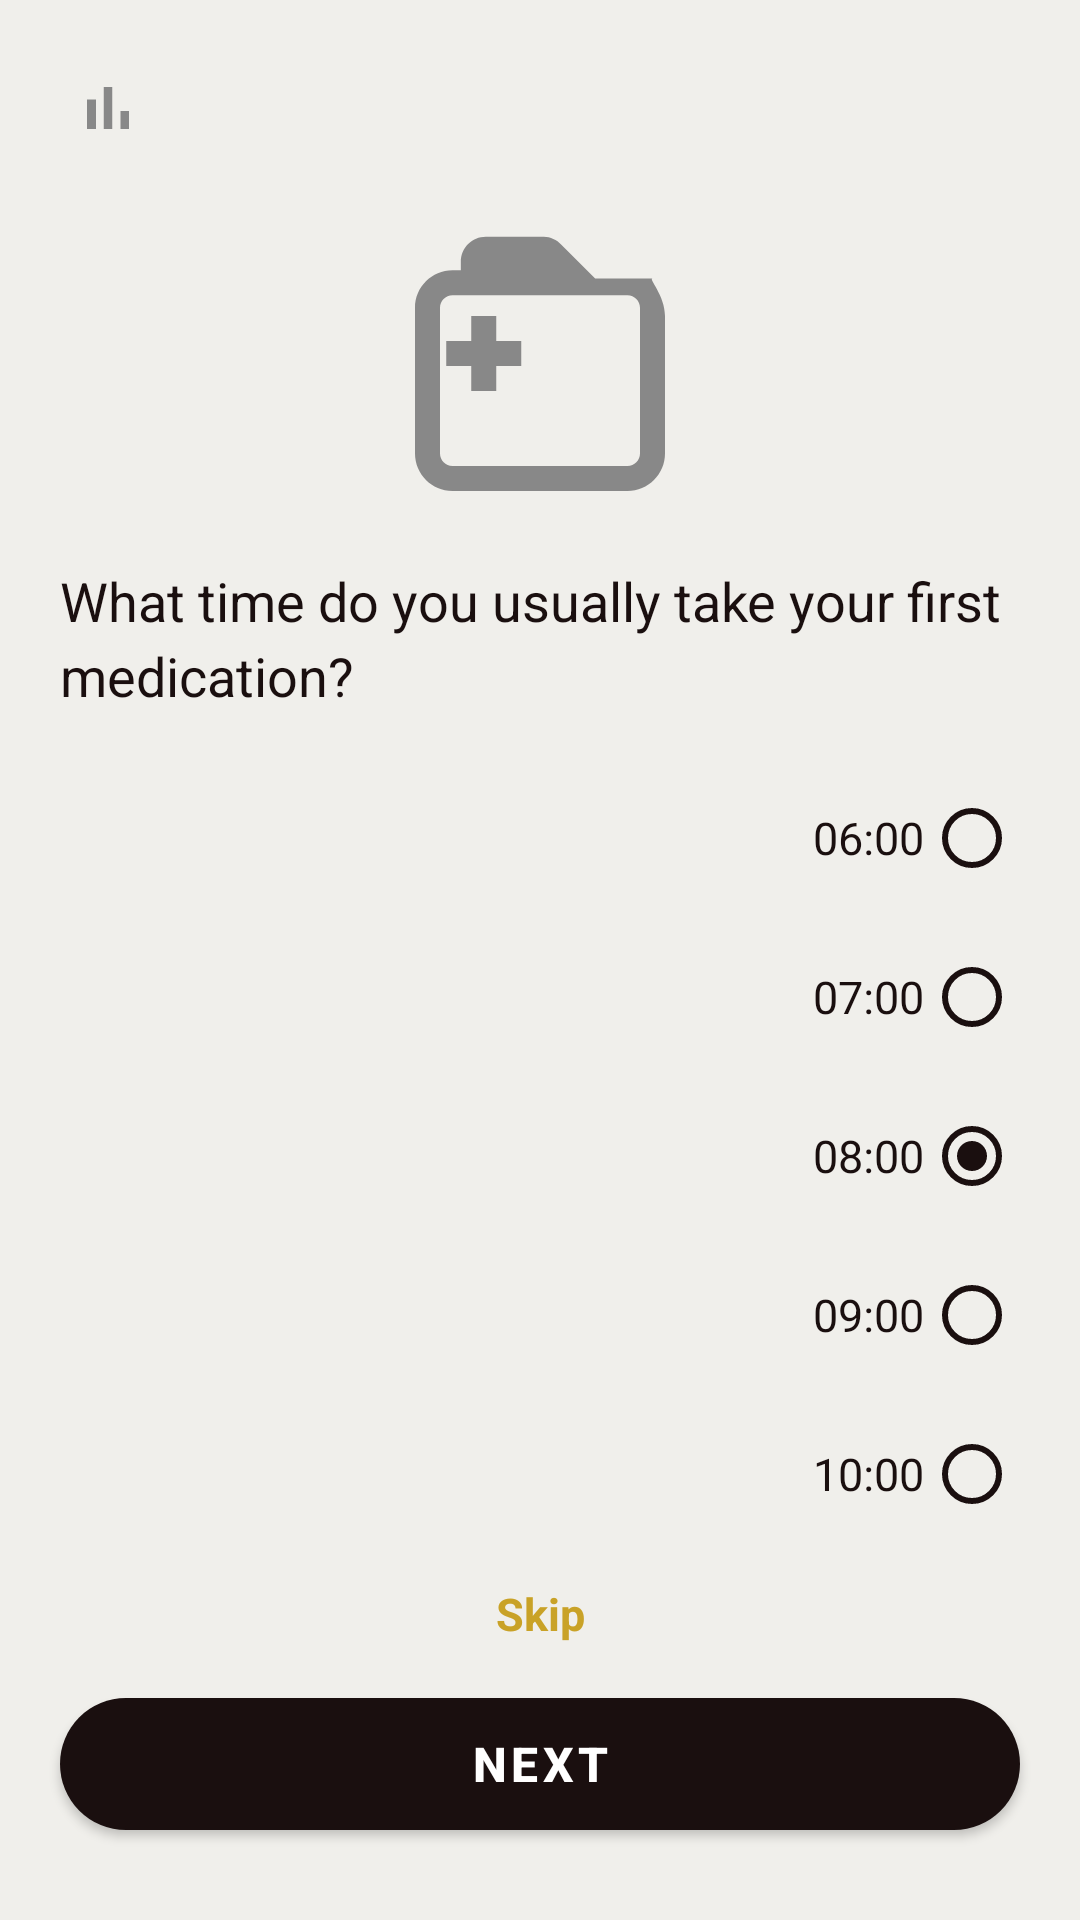

Android layout source for this screen:
<!-- AndroidManifest.xml: application theme Theme.MyApplication1 -->
<!-- res/layout/activity_medication_time.xml -->
<?xml version="1.0" encoding="utf-8"?>
<androidx.constraintlayout.widget.ConstraintLayout
    xmlns:android="http://schemas.android.com/apk/res/android"
    xmlns:app="http://schemas.android.com/apk/res-auto"
    android:layout_width="match_parent"
    android:layout_height="match_parent"
    android:background="#F0EFEB">

    
    <ImageButton
        android:id="@+id/btnBack"
        android:layout_width="40dp"
        android:layout_height="40dp"
        android:src="@drawable/ic_progress"
        android:background="@drawable/bg_circle_white"
        android:padding="8dp"
        android:layout_marginTop="16dp"
        android:layout_marginStart="16dp"
        app:layout_constraintTop_toTopOf="parent"
        app:layout_constraintStart_toStartOf="parent"/>

    
    <ImageView
        android:id="@+id/imgMedicine"
        android:layout_width="100dp"
        android:layout_height="100dp"
        android:src="@drawable/ic_medicine"
        android:layout_marginTop="16dp"
        app:layout_constraintTop_toBottomOf="@id/btnBack"
        app:layout_constraintStart_toStartOf="parent"
        app:layout_constraintEnd_toEndOf="parent"/>

    
    <TextView
        android:id="@+id/tvQuestion"
        android:layout_width="0dp"
        android:layout_height="wrap_content"
        android:text="What time do you usually take your first medication?"
        android:textSize="18sp"
        android:textColor="#1A0F0F"
        android:lineSpacingExtra="4dp"
        android:layout_marginTop="16dp"
        android:layout_marginStart="20dp"
        android:layout_marginEnd="20dp"
        app:layout_constraintTop_toBottomOf="@id/imgMedicine"
        app:layout_constraintStart_toStartOf="parent"
        app:layout_constraintEnd_toEndOf="parent"/>

    
    <androidx.core.widget.NestedScrollView
        android:id="@+id/scrollView"
        android:layout_width="0dp"
        android:layout_height="0dp"
        android:layout_marginTop="16dp"
        android:layout_marginBottom="8dp"
        app:layout_constraintTop_toBottomOf="@id/tvQuestion"
        app:layout_constraintBottom_toTopOf="@id/tvSkip"
        app:layout_constraintStart_toStartOf="parent"
        app:layout_constraintEnd_toEndOf="parent">

        <RadioGroup
            android:id="@+id/radioGroup"
            android:layout_width="match_parent"
            android:layout_height="wrap_content"
            android:orientation="vertical"
            android:paddingStart="20dp"
            android:paddingEnd="20dp">

            
            <RadioButton
                android:id="@+id/radio0600"
                android:layout_width="match_parent"
                android:layout_height="52dp"
                android:text="06:00"
                android:textSize="15sp"
                android:textColor="#1A0F0F"
                android:buttonTint="#1A0F0F"
                android:gravity="center_vertical"
                android:layoutDirection="rtl"
                android:paddingEnd="4dp"
                android:background="@drawable/bg_radio_item"/>

            
            <RadioButton
                android:id="@+id/radio0700"
                android:layout_width="match_parent"
                android:layout_height="52dp"
                android:text="07:00"
                android:textSize="15sp"
                android:textColor="#1A0F0F"
                android:buttonTint="#1A0F0F"
                android:gravity="center_vertical"
                android:layoutDirection="rtl"
                android:paddingEnd="4dp"
                android:layout_marginTop="1dp"
                android:background="@drawable/bg_radio_item"/>

            
            <RadioButton
                android:id="@+id/radio0800"
                android:layout_width="match_parent"
                android:layout_height="52dp"
                android:text="08:00"
                android:textSize="15sp"
                android:textColor="#1A0F0F"
                android:buttonTint="#1A0F0F"
                android:gravity="center_vertical"
                android:layoutDirection="rtl"
                android:paddingEnd="4dp"
                android:layout_marginTop="1dp"
                android:checked="true"
                android:background="@drawable/bg_radio_item"/>

            
            <RadioButton
                android:id="@+id/radio0900"
                android:layout_width="match_parent"
                android:layout_height="52dp"
                android:text="09:00"
                android:textSize="15sp"
                android:textColor="#1A0F0F"
                android:buttonTint="#1A0F0F"
                android:gravity="center_vertical"
                android:layoutDirection="rtl"
                android:paddingEnd="4dp"
                android:layout_marginTop="1dp"
                android:background="@drawable/bg_radio_item"/>

            
            <RadioButton
                android:id="@+id/radio1000"
                android:layout_width="match_parent"
                android:layout_height="52dp"
                android:text="10:00"
                android:textSize="15sp"
                android:textColor="#1A0F0F"
                android:buttonTint="#1A0F0F"
                android:gravity="center_vertical"
                android:layoutDirection="rtl"
                android:paddingEnd="4dp"
                android:layout_marginTop="1dp"
                android:background="@drawable/bg_radio_item"/>

            
            <RadioButton
                android:id="@+id/radio1100"
                android:layout_width="match_parent"
                android:layout_height="52dp"
                android:text="11:00"
                android:textSize="15sp"
                android:textColor="#1A0F0F"
                android:buttonTint="#1A0F0F"
                android:gravity="center_vertical"
                android:layoutDirection="rtl"
                android:paddingEnd="4dp"
                android:layout_marginTop="1dp"
                android:background="@drawable/bg_radio_item"/>

            
            <RadioButton
                android:id="@+id/radioOther"
                android:layout_width="match_parent"
                android:layout_height="52dp"
                android:text="Other"
                android:textSize="15sp"
                android:textColor="#1A0F0F"
                android:buttonTint="#1A0F0F"
                android:gravity="center_vertical"
                android:layoutDirection="rtl"
                android:paddingEnd="4dp"
                android:layout_marginTop="1dp"
                android:background="@drawable/bg_radio_item"/>

        </RadioGroup>
    </androidx.core.widget.NestedScrollView>

    
    <TextView
        android:id="@+id/tvSkip"
        android:layout_width="wrap_content"
        android:layout_height="wrap_content"
        android:text="Skip"
        android:textSize="15sp"
        android:textColor="#C9A227"
        android:textStyle="bold"
        android:layout_marginBottom="12dp"
        app:layout_constraintBottom_toTopOf="@id/btnNext"
        app:layout_constraintStart_toStartOf="parent"
        app:layout_constraintEnd_toEndOf="parent"/>

    
    <com.google.android.material.button.MaterialButton
        android:id="@+id/btnNext"
        android:layout_width="0dp"
        android:layout_height="56dp"
        android:layout_marginStart="20dp"
        android:layout_marginEnd="20dp"
        android:layout_marginBottom="24dp"
        android:text="Next"
        android:textSize="16sp"
        android:textStyle="bold"
        android:textColor="#FFFFFF"
        app:cornerRadius="30dp"
        app:backgroundTint="#1A0F0F"
        app:layout_constraintBottom_toBottomOf="parent"
        app:layout_constraintStart_toStartOf="parent"
        app:layout_constraintEnd_toEndOf="parent"/>

</androidx.constraintlayout.widget.ConstraintLayout>
<!-- resources referenced by this layout -->
<resources>
  <!-- drawable ic_medicine (drawable) -->
  <?xml version="1.0" encoding="utf-8"?>
  <vector xmlns:android="http://schemas.android.com/apk/res/android"
      android:width="24dp"
      android:height="24dp"
      android:viewportWidth="24"
      android:viewportHeight="24">
      <path
          android:fillColor="#888888"
          android:pathData="M6.5,10h-2v2h2v2h2v-2h2v-2h-2V8h-2V10zM21,5h-4.586l-2.707,-2.707C13.332,1.918 12.833,1.667 12.305,1.667H7.667C6.561,1.667 5.667,2.561 5.667,3.667v0.666H5C3.343,4.333 2,5.676 2,7.333V19c0,1.657 1.343,3 3,3h14c1.657,0 3,-1.343 3,-3V8C22,6.343 20.657,5 21,5zM20,19c0,0.552 -0.448,1 -1,1H5c-0.552,0 -1,-0.448 -1,-1V7.333c0,-0.552 0.448,-1 1,-1h14c0.552,0 1,0.448 1,1V19z"/>
  </vector>
  <!-- drawable ic_progress (drawable) -->
  <?xml version="1.0" encoding="utf-8"?>
  <vector xmlns:android="http://schemas.android.com/apk/res/android"
      android:width="24dp"
      android:height="24dp"
      android:viewportWidth="24"
      android:viewportHeight="24">
      <path
          android:fillColor="#888888"
          android:pathData="M5,9.2h3V19H5V9.2zM10.6,5h2.8v14h-2.8V5zM16.2,13h2.8v6h-2.8v-6z"/>
  </vector>
  <style name="Theme.MyApplication1" parent="Theme.MaterialComponents.DayNight.DarkActionBar" />
</resources>
